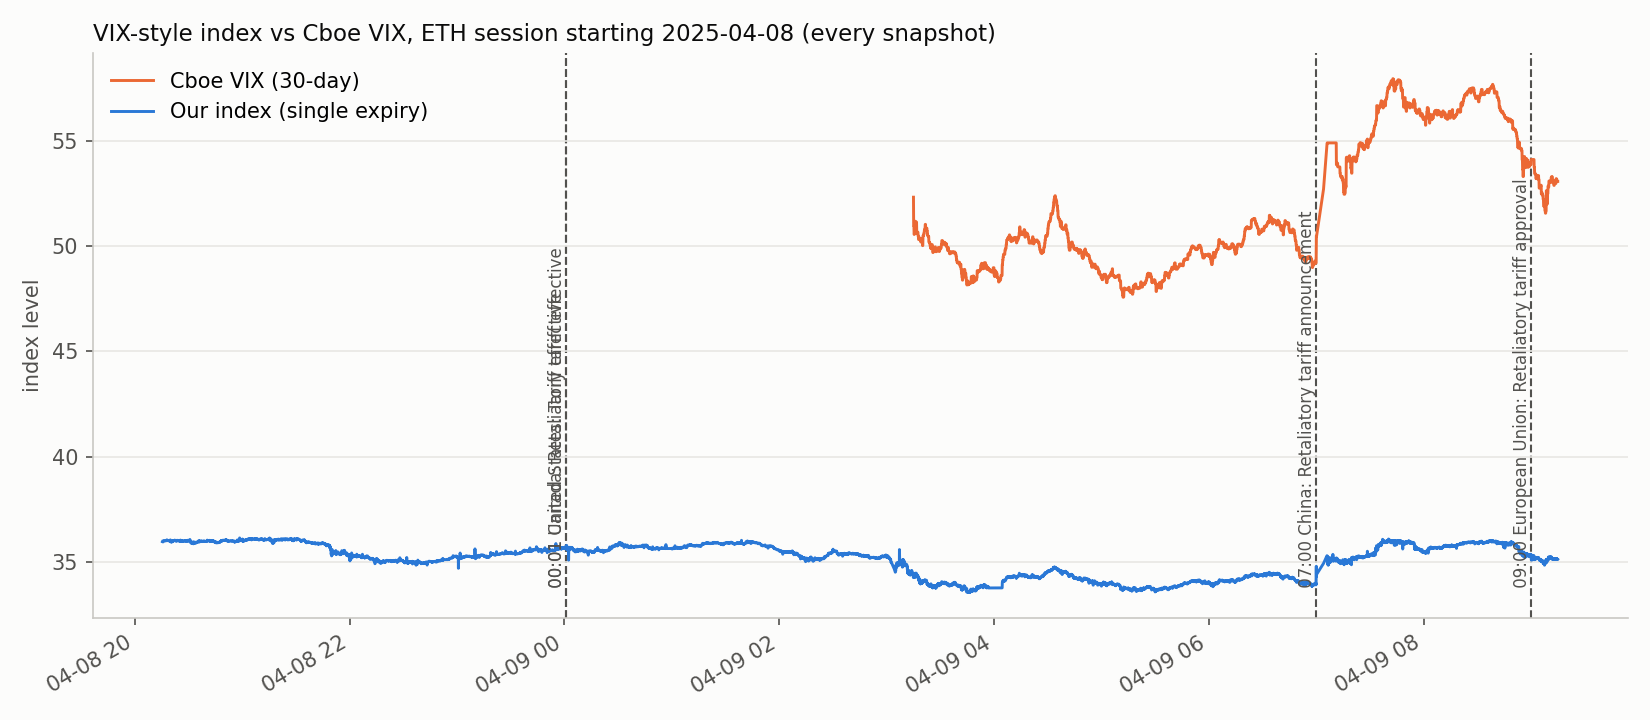

Values plotted in this chart, from the file beside it:
time, our_index, real_vix, forward, T
2025-04-08 20:15:22.698140, 35.97, 52.33, 4911, 0.1029
2025-04-08 20:15:25.706003, 35.97, 52.33, 4911, 0.1029
2025-04-08 20:15:28.713607, 35.97, 52.33, 4911, 0.1029
2025-04-08 20:15:31.719307, 35.97, 52.33, 4911, 0.1029
2025-04-08 20:15:34.770235, 35.96, 52.33, 4912, 0.1029
2025-04-08 20:15:37.819273, 35.96, 52.33, 4912, 0.1029
2025-04-08 20:15:40.869307, 35.95, 52.33, 4911, 0.1029
2025-04-08 20:15:43.911188, 35.96, 52.33, 4911, 0.1029
2025-04-08 20:15:46.956155, 35.96, 52.33, 4911, 0.1029
2025-04-08 20:15:49.996710, 35.96, 52.33, 4911, 0.1029
2025-04-08 20:15:53.033004, 35.96, 52.33, 4911, 0.1029
2025-04-08 20:15:56.083559, 36.02, 52.33, 4912, 0.1029
2025-04-08 20:15:59.119047, 36.02, 52.33, 4912, 0.1029
2025-04-08 20:16:02.159469, 36.02, 52.33, 4912, 0.1029
2025-04-08 20:16:05.198564, 36.02, 52.33, 4912, 0.1029
2025-04-08 20:16:08.234849, 36.02, 52.33, 4912, 0.1029
2025-04-08 20:16:11.275729, 36.02, 52.33, 4912, 0.1029
2025-04-08 20:16:14.309477, 36.02, 52.33, 4912, 0.1029
2025-04-08 20:16:17.347126, 36.02, 52.33, 4913, 0.1029
2025-04-08 20:16:20.379276, 36.02, 52.33, 4913, 0.1029
2025-04-08 20:16:23.411031, 36.02, 52.33, 4913, 0.1029
2025-04-08 20:16:26.441762, 36.02, 52.33, 4912, 0.1029
2025-04-08 20:16:29.478735, 36.02, 52.33, 4912, 0.1029
2025-04-08 20:16:32.522206, 36.01, 52.33, 4913, 0.1029
2025-04-08 20:16:35.568258, 36.02, 52.33, 4912, 0.1029
2025-04-08 20:16:38.607310, 36.02, 52.33, 4912, 0.1029
2025-04-08 20:16:41.648260, 36.01, 52.33, 4912, 0.1029
2025-04-08 20:16:44.690291, 36.01, 52.33, 4912, 0.1029
2025-04-08 20:16:47.730975, 36.01, 52.33, 4912, 0.1029
2025-04-08 20:16:50.763407, 36.01, 52.33, 4912, 0.1029
2025-04-08 20:16:53.799400, 36.01, 52.33, 4912, 0.1029
2025-04-08 20:16:56.832860, 36.01, 52.33, 4912, 0.1029
2025-04-08 20:16:59.872160, 36.01, 52.33, 4912, 0.1029
2025-04-08 20:17:02.922922, 36.02, 52.33, 4912, 0.1029
2025-04-08 20:17:05.973075, 36.02, 52.33, 4912, 0.1029
2025-04-08 20:17:08.975046, 36.01, 52.33, 4913, 0.1029
2025-04-08 20:17:12.025319, 36, 52.33, 4913, 0.1029
2025-04-08 20:17:15.029837, 36, 52.33, 4913, 0.1029
2025-04-08 20:17:18.042179, 36, 52.33, 4913, 0.1029
2025-04-08 20:17:21.084495, 36, 52.33, 4913, 0.1029
2025-04-08 20:17:24.121022, 36.01, 52.33, 4913, 0.1029
2025-04-08 20:17:27.122754, 36.02, 52.33, 4912, 0.1029
2025-04-08 20:17:30.170718, 36.02, 52.33, 4912, 0.1029
2025-04-08 20:17:33.173930, 36.02, 52.33, 4912, 0.1029
2025-04-08 20:17:36.221382, 36.02, 52.33, 4912, 0.1029
2025-04-08 20:17:39.261902, 36.02, 52.33, 4912, 0.1029
2025-04-08 20:17:42.298315, 36.02, 52.33, 4912, 0.1029
2025-04-08 20:17:45.343019, 36.02, 52.33, 4912, 0.1029
2025-04-08 20:17:48.379303, 36.02, 52.33, 4912, 0.1029
2025-04-08 20:17:51.416160, 36.05, 52.33, 4906, 0.1029
2025-04-08 20:17:54.458169, 36.02, 52.33, 4912, 0.1029
2025-04-08 20:17:57.491470, 36.02, 52.33, 4912, 0.1029
2025-04-08 20:18:00.536059, 36.02, 52.33, 4912, 0.1029
2025-04-08 20:18:03.580375, 36.02, 52.33, 4912, 0.1029
2025-04-08 20:18:06.622132, 36.03, 52.33, 4912, 0.1029
2025-04-08 20:18:09.652739, 36.03, 52.33, 4912, 0.1029
2025-04-08 20:18:12.687423, 36.03, 52.33, 4912, 0.1029
2025-04-08 20:18:15.721713, 36.03, 52.33, 4912, 0.1029
2025-04-08 20:18:18.764296, 36.03, 52.33, 4912, 0.1029
2025-04-08 20:18:21.797143, 36.03, 52.33, 4912, 0.1029
... 15,091 more rows
